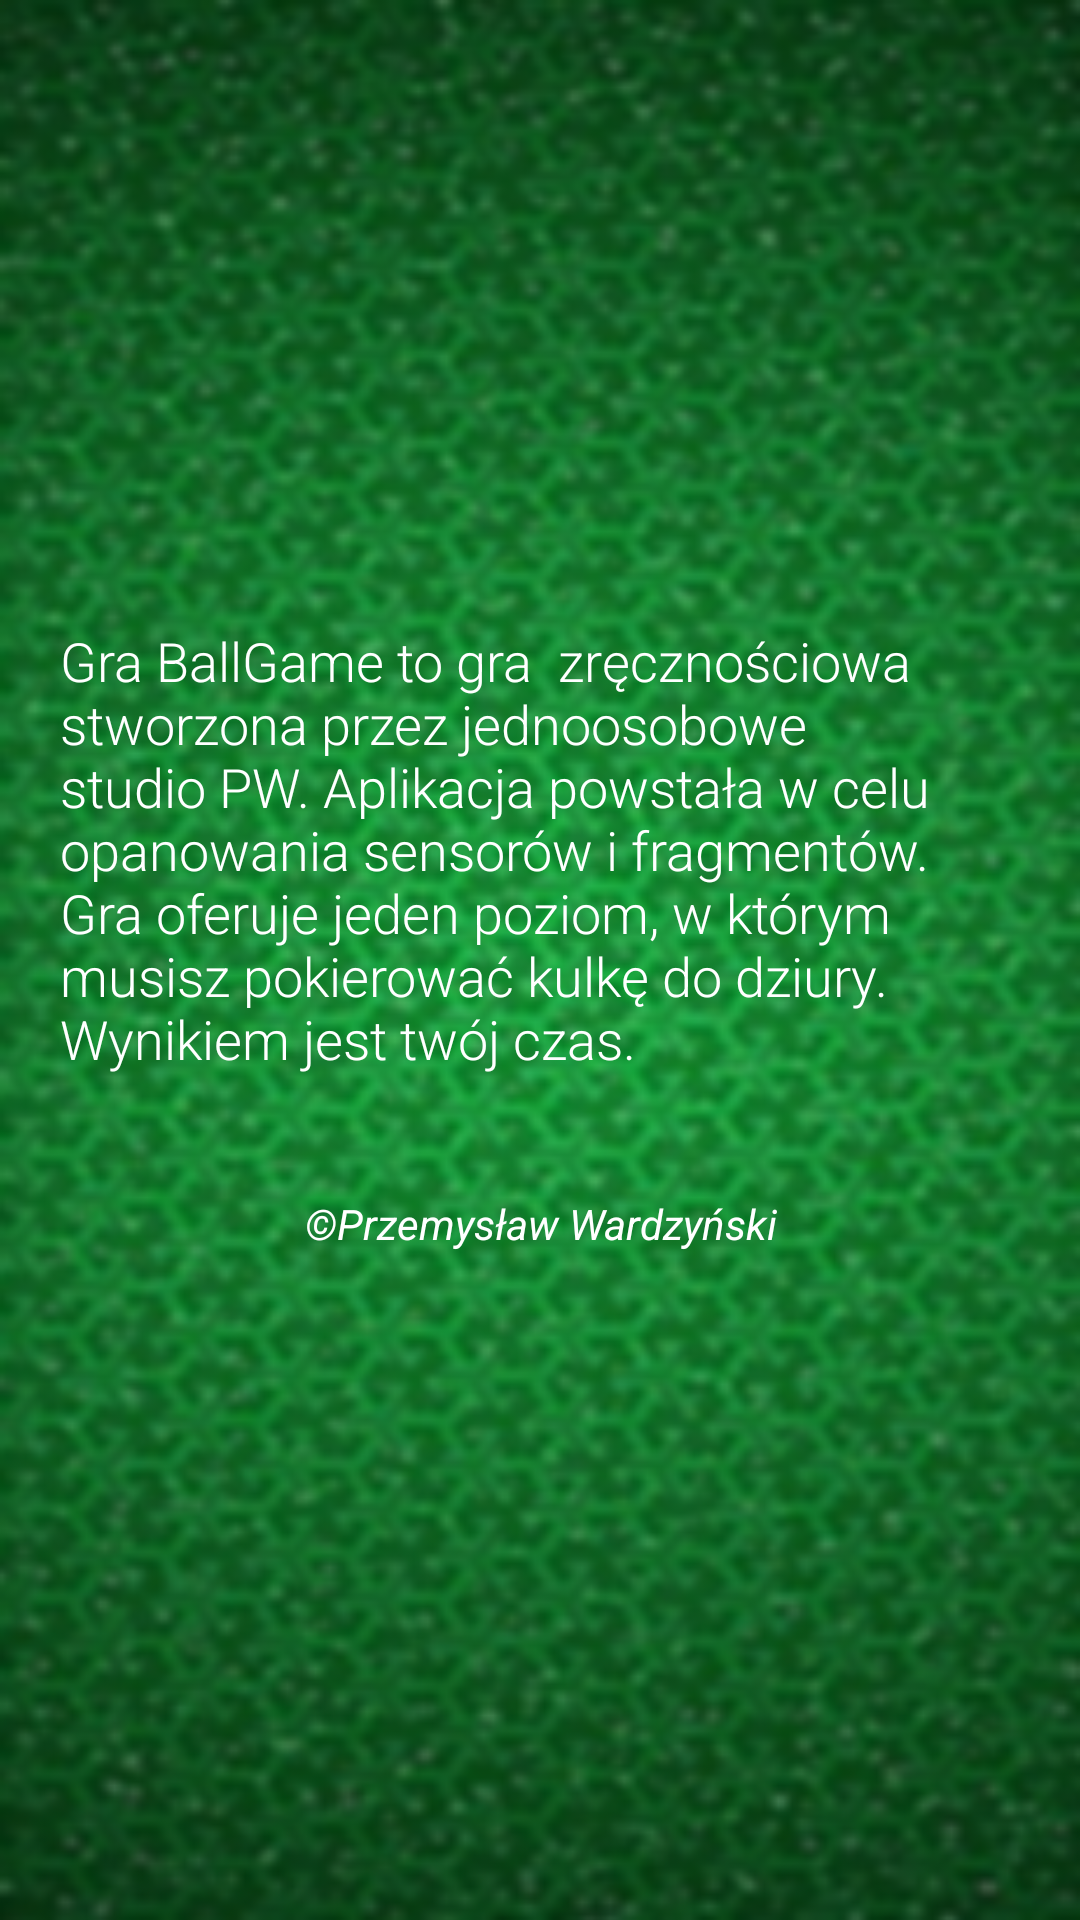

This screen was rendered from an Android layout file. Write that file and the resources it references.
<!-- AndroidManifest.xml: application theme AppTheme -->
<!-- res/layout/info_fragment.xml -->
<?xml version="1.0" encoding="utf-8"?>

<android.support.constraint.ConstraintLayout
    xmlns:android="http://schemas.android.com/apk/res/android"
    xmlns:app="http://schemas.android.com/apk/res-auto"
    xmlns:tools="http://schemas.android.com/tools"
    android:layout_width="match_parent"
    android:layout_height="match_parent">

    <TextView


        android:id="@+id/textView2"
        android:layout_width="match_parent"
        android:layout_height="wrap_content"
        android:fontFamily="sans-serif-light"
        android:paddingLeft="20dp"
        android:paddingRight="20dp"
        android:textAlignment="gravity"
        android:text="Gra BallGame to gra  zręcznościowa stworzona przez jednoosobowe studio PW. Aplikacja powstała w celu opanowania sensorów i fragmentów. Gra oferuje jeden poziom, w którym musisz pokierować kulkę do dziury. Wynikiem jest twój czas. "
        android:textAppearance="@style/TextAppearance.Compat.Notification"
        android:textColor="@color/colorAccent"
        android:textSize="18sp"
        app:layout_constraintTop_toBottomOf="@+id/imageView"
        tools:layout_editor_absoluteX="69dp" />

    <TextView
        android:id="@+id/textView3"
        android:layout_width="wrap_content"
        android:layout_height="wrap_content"
        android:layout_marginStart="8dp"
        android:layout_marginLeft="8dp"
        android:layout_marginTop="40dp"
        android:layout_marginEnd="8dp"
        android:layout_marginRight="8dp"
        android:text="©Przemysław Wardzyński"
        android:textColor="@color/colorAccent"
        android:textStyle="italic"
        app:layout_constraintEnd_toEndOf="parent"
        app:layout_constraintHorizontal_bias="0.502"
        app:layout_constraintStart_toStartOf="parent"
        app:layout_constraintTop_toBottomOf="@+id/textView2" />

    <ImageView
        android:id="@+id/imageView"
        android:layout_width="200dp"
        android:layout_height="200dp"
        android:layout_marginStart="8dp"
        android:layout_marginLeft="8dp"
        android:layout_marginTop="8dp"
        android:layout_marginEnd="8dp"
        android:layout_marginRight="8dp"
        app:layout_constraintEnd_toEndOf="parent"
        app:layout_constraintStart_toStartOf="parent"
        app:layout_constraintTop_toTopOf="parent"
        app:srcCompat="@drawable/ballzy" />
</android.support.constraint.ConstraintLayout>
<!-- resources referenced by this layout -->
<resources>
  <color name="colorAccent">#FFFFFF</color>
  <!-- drawable ballzy: png bitmap (drawable, 21361 bytes) -->
  <style name="AppTheme" parent="Theme.AppCompat.Light.NoActionBar">
          
          <item name="colorPrimary">@color/colorPrimary</item>
          <item name="android:windowBackground">@drawable/sbgbg</item>
          <item name="colorPrimaryDark">@color/colorPrimaryDark</item>
          <item name="colorAccent">@color/colorAccent</item>
      </style>
  <color name="colorPrimary">#008577</color>
  <!-- drawable sbgbg: png bitmap (drawable, 276842 bytes) -->
  <color name="colorPrimaryDark">#00574B</color>
</resources>
